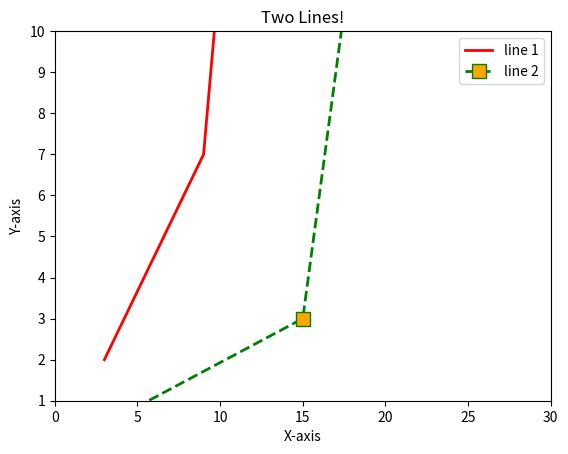

The script that saved this image:
import matplotlib.pyplot as plt
# x = [1, 3, 5, 10]
# plt.plot(x)
# plt.show()
# y = [7, 12, 21, 22]
# plt.plot(x, y)
# plt.show()

x = [3, 9, 14]
y = [2, 7, 30]
plt.plot(x, y, c="red", linewidth=2, label="line 1")
# Plotting x2 and y2
x2 = [1, 15, 18]
y2 = [0, 3, 12]
plt.plot(x2, y2, c="green", linewidth=2, label="line 2", linestyle="dashed",
         marker='s', markerfacecolor="orange", markersize=10)

# # label the axis
plt.xlabel("X-axis")
plt.ylabel("Y-axis")
plt.title("Two Lines!")

plt.ylim(1, 10)
plt.xlim(0, 30)
# # Show the legend on the plot
plt.legend()
# # Get Python to show the plot
plt.show()